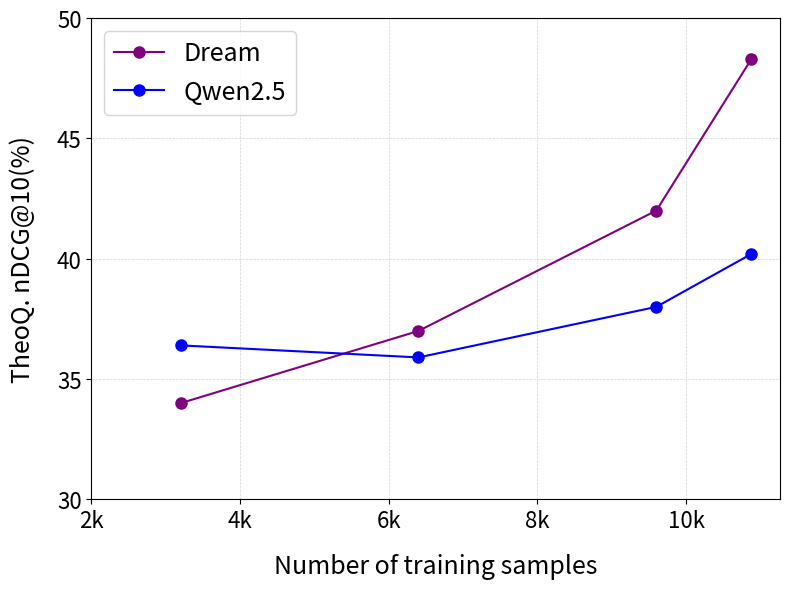

The matplotlib source for this figure:
import matplotlib.pyplot as plt
from matplotlib.ticker import FuncFormatter

# Data points
dream_x = [3200, 6400, 9600, 10880]
dream_y = [34, 37, 42, 48.3]  # Replace with actual Dream data if available
qwen_x = [3200, 6400, 9600, 10880]
qwen_y = [36.4, 35.9, 38, 40.2]

# Formatter function for x-axis
def format_x_k(x, pos):
    return f'{int(x/1000)}k'

# Create the plot
plt.figure(figsize=(8, 6))

# Plot lines
plt.plot(dream_x, dream_y, label='Dream', color='purple', marker='o', markersize=8)
plt.plot(qwen_x, qwen_y, label='Qwen2.5', color='blue', marker='o', markersize=8)

# Apply formatter to x-axis
plt.gca().xaxis.set_major_formatter(FuncFormatter(format_x_k))
plt.xticks([2000, 4000, 6000, 8000, 10000], fontsize=16)
plt.yticks([30, 35, 40, 45, 50], fontsize=16)

# Axis labels
plt.xlabel('Number of training samples', fontsize=18, labelpad=15)
plt.ylabel('TheoQ. nDCG@10(%)', fontsize=18, labelpad=15)

# Grid
plt.grid(color='lightgray', linestyle='--', linewidth=0.5)

# Legend
plt.legend(fontsize=18)

# Save to PDF
plt.tight_layout()
plt.savefig("plot.pdf")
